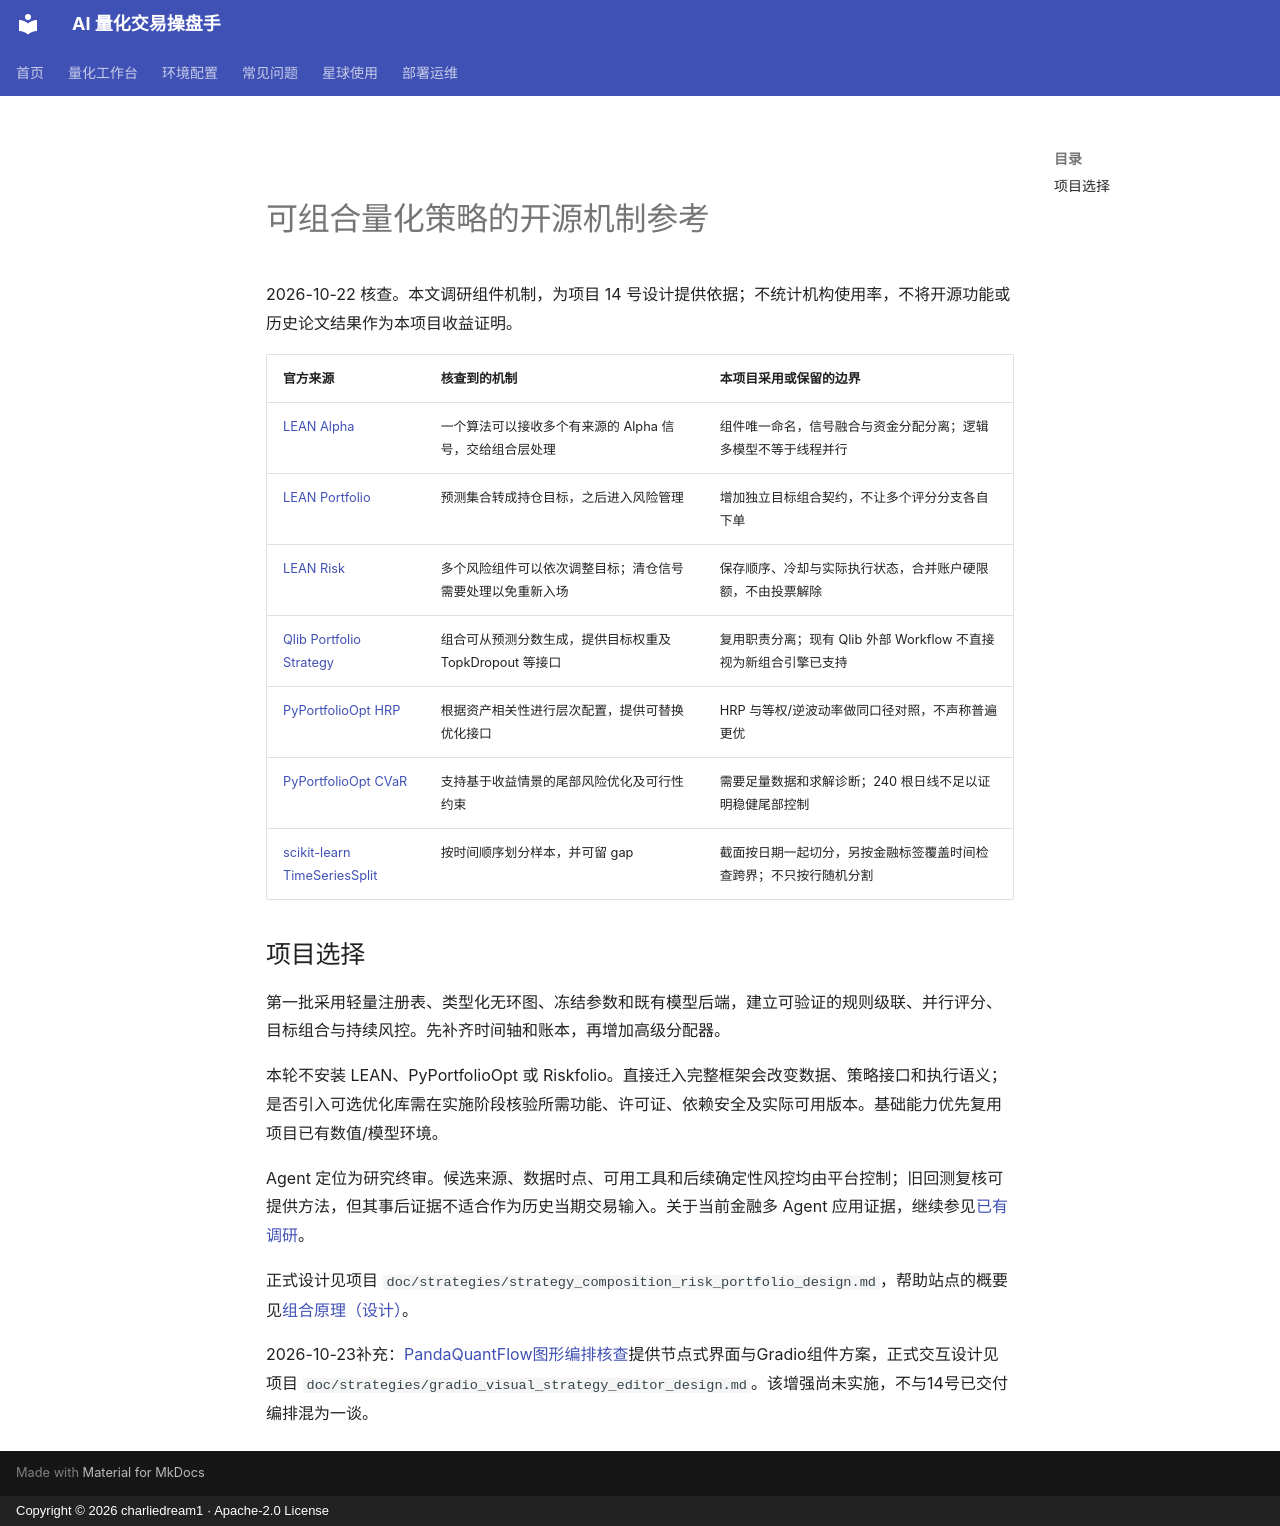

repository: charliedream1/ai_quant_trade · page: research/composition/framework_comparison/index.html · generator: mkdocs · copyright: Copyright © 2026 charliedream1 · Apache-2.0 License

# 可组合量化策略的开源机制参考

2026-10-22 核查。本文调研组件机制，为项目 14 号设计提供依据；不统计机构使用率，不将开源功能或历史论文结果作为本项目收益证明。

| 官方来源 | 核查到的机制 | 本项目采用或保留的边界 |
| --- | --- | --- |
| [LEAN Alpha](https://www.quantconnect.com/docs/v2/writing-algorithms/algorithm-framework/alpha/key-concepts) | 一个算法可以接收多个有来源的 Alpha 信号，交给组合层处理 | 组件唯一命名，信号融合与资金分配分离；逻辑多模型不等于线程并行 |
| [LEAN Portfolio](https://www.quantconnect.com/docs/v2/writing-algorithms/algorithm-framework/portfolio-construction/key-concepts) | 预测集合转成持仓目标，之后进入风险管理 | 增加独立目标组合契约，不让多个评分分支各自下单 |
| [LEAN Risk](https://www.quantconnect.com/docs/v2/writing-algorithms/algorithm-framework/risk-management/key-concepts) | 多个风险组件可以依次调整目标；清仓信号需要处理以免重新入场 | 保存顺序、冷却与实际执行状态，合并账户硬限额，不由投票解除 |
| [Qlib Portfolio Strategy](https://qlib.readthedocs.io/en/latest/component/strategy.html) | 组合可从预测分数生成，提供目标权重及 TopkDropout 等接口 | 复用职责分离；现有 Qlib 外部 Workflow 不直接视为新组合引擎已支持 |
| [PyPortfolioOpt HRP](https://pyportfolioopt.readthedocs.io/en/latest/OtherOptimizers.html) | 根据资产相关性进行层次配置，提供可替换优化接口 | HRP 与等权/逆波动率做同口径对照，不声称普遍更优 |
| [PyPortfolioOpt CVaR](https://pyportfolioopt.readthedocs.io/en/latest/GeneralEfficientFrontier.html) | 支持基于收益情景的尾部风险优化及可行性约束 | 需要足量数据和求解诊断；240 根日线不足以证明稳健尾部控制 |
| [scikit-learn TimeSeriesSplit](https://scikit-learn.org/stable/modules/generated/sklearn.model_selection.TimeSeriesSplit.html) | 按时间顺序划分样本，并可留 gap | 截面按日期一起切分，另按金融标签覆盖时间检查跨界；不只按行随机分割 |

## 项目选择

第一批采用轻量注册表、类型化无环图、冻结参数和既有模型后端，建立可验证的规则级联、并行评分、目标组合与持续风控。先补齐时间轴和账本，再增加高级分配器。

本轮不安装 LEAN、PyPortfolioOpt 或 Riskfolio。直接迁入完整框架会改变数据、策略接口和执行语义；是否引入可选优化库需在实施阶段核验所需功能、许可证、依赖安全及实际可用版本。基础能力优先复用项目已有数值/模型环境。

Agent 定位为研究终审。候选来源、数据时点、可用工具和后续确定性风控均由平台控制；旧回测复核可提供方法，但其事后证据不适合作为历史当期交易输入。关于当前金融多 Agent 应用证据，继续参见[已有调研](../agents/financial_multi_agent.md)。

正式设计见项目 `doc/strategies/strategy_composition_risk_portfolio_design.md`，帮助站点的概要见[组合原理（设计）](../../principles/strategy_composition.md)。

2026-10-23补充：[PandaQuantFlow图形编排核查](panda_quantflow_review.md)提供节点式界面与Gradio组件方案，正式交互设计见项目 `doc/strategies/gradio_visual_strategy_editor_design.md`。该增强尚未实施，不与14号已交付编排混为一谈。
